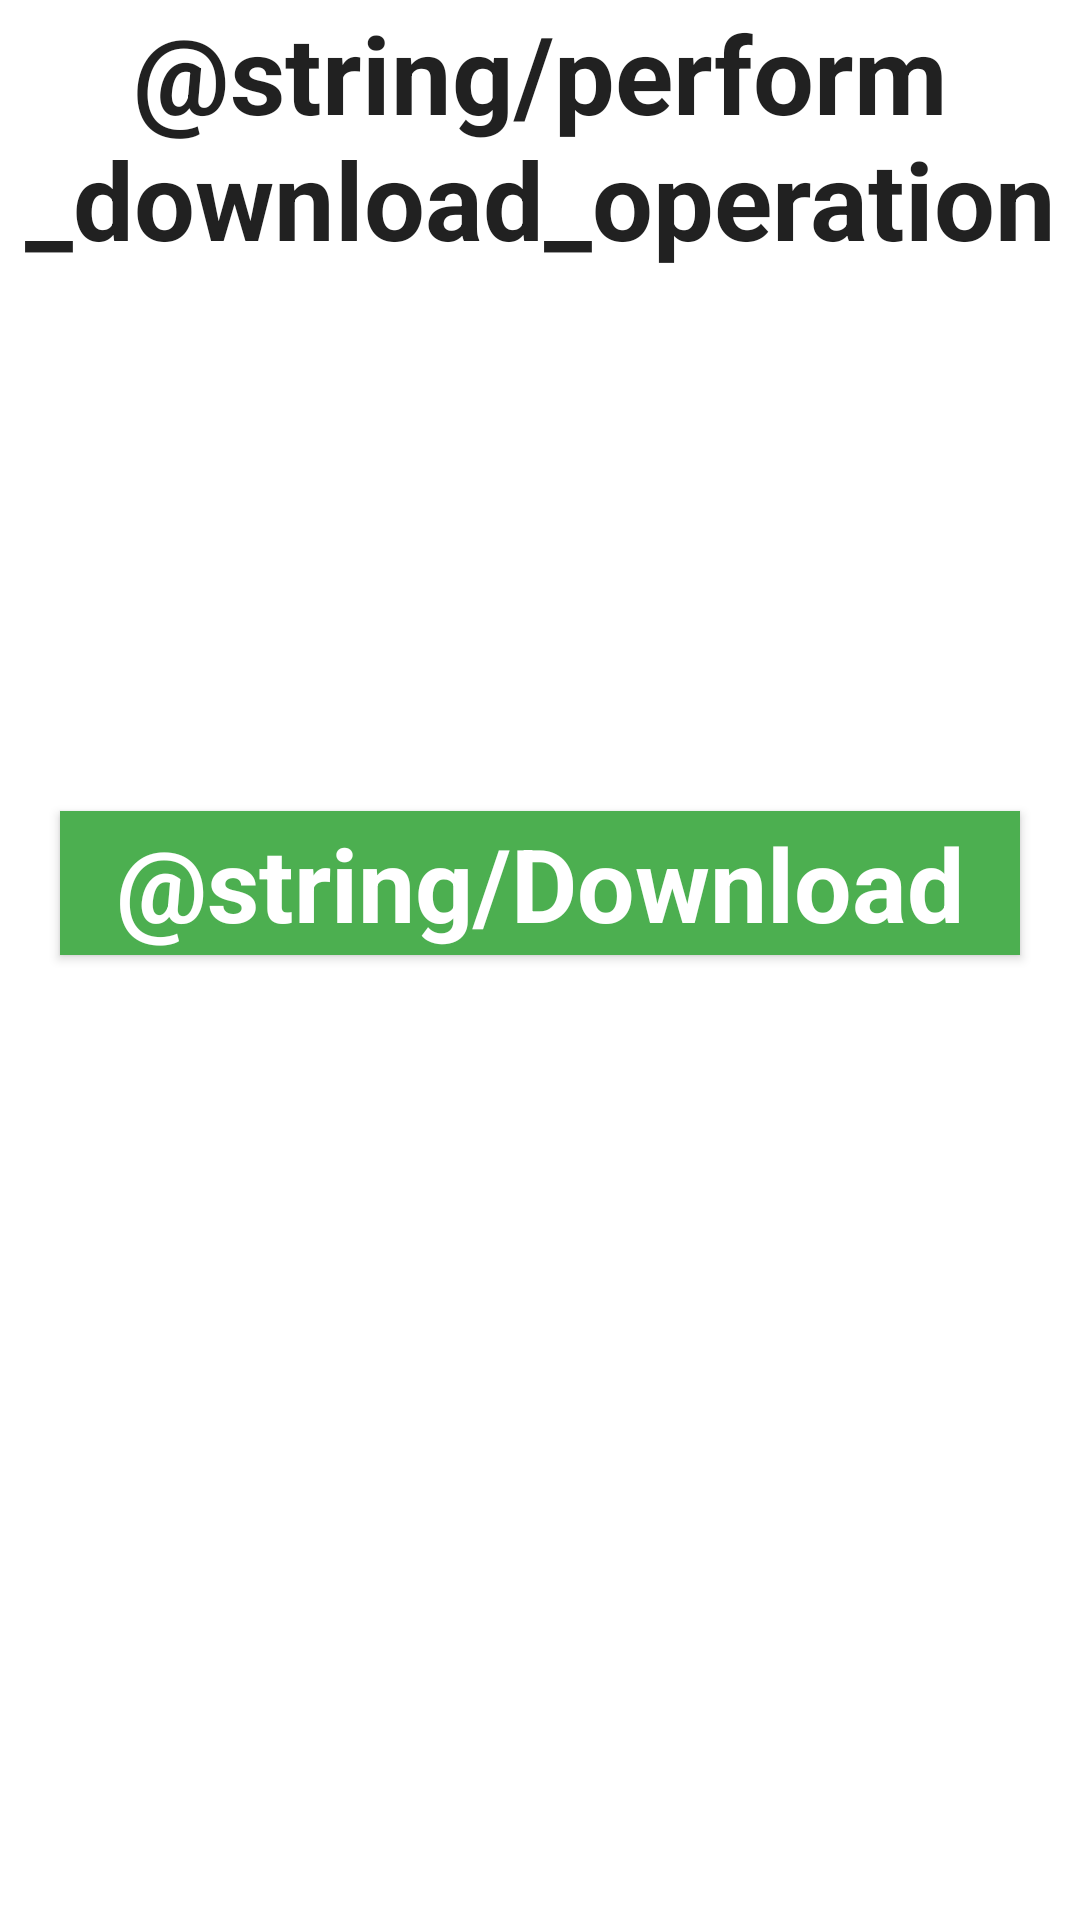

This screen was rendered from an Android layout file. Write that file and the resources it references.
<!-- AndroidManifest.xml: application theme Theme.Assignment5 -->
<!-- res/layout/fragment2.xml -->
<FrameLayout xmlns:android="http://schemas.android.com/apk/res/android"
    xmlns:tools="http://schemas.android.com/tools"
    android:layout_width="match_parent"
    android:layout_height="match_parent"
    xmlns:app="http://schemas.android.com/apk/res-auto"
    tools:context="com.example.music_player_a2.fragment2"

    >
    <LinearLayout
        android:id="@+id/linearLayout"
        android:layout_width="match_parent"
        android:layout_height="wrap_content"
        android:orientation="vertical"
        app:layout_constraintBottom_toBottomOf="parent"
        app:layout_constraintEnd_toEndOf="parent"
        app:layout_constraintStart_toStartOf="parent"
        app:layout_constraintTop_toTopOf="parent"
        app:layout_constraintVertical_bias="1.0"
        tools:ignore="MissingConstraints">

        <TextView
            android:id="@+id/textView2"
            android:layout_width="match_parent"
            android:layout_height="wrap_content"
            android:layout_marginBottom="170dp"
            android:text="@string/perform_download_operation"
            android:textAlignment="center"
            android:textAppearance="@style/TextAppearance.AppCompat.Large"
            android:textSize="36sp"
            android:textStyle="bold" />

        <Button
            android:id="@+id/button4"
            android:layout_width="match_parent"
            android:layout_height="match_parent"
            android:layout_marginStart="20dp"
            android:layout_marginTop="10dp"
            android:layout_marginEnd="20dp"
            android:layout_marginBottom="20dp"
            android:background="#4CAF50"
            android:text="@string/Download"
            android:textAlignment="center"
            android:textAppearance="@style/TextAppearance.AppCompat.Display1"
            android:textColor="#FFFFFF"
            android:textStyle="bold" />



    </LinearLayout>
</FrameLayout>
<!-- resources referenced by this layout -->
<resources>
  <style name="Theme.Assignment5" parent="Theme.MaterialComponents.DayNight.NoActionBar">
          
          <item name="colorPrimary">@color/purple_500</item>
          <item name="colorPrimaryVariant">@color/purple_700</item>
          <item name="colorOnPrimary">@color/white</item>
          
          <item name="colorSecondary">@color/teal_200</item>
          <item name="colorSecondaryVariant">@color/teal_700</item>
          <item name="colorOnSecondary">@color/black</item>
          
          <item name="android:statusBarColor" tools:targetApi="l">?attr/colorPrimaryVariant</item>
          
      </style>
  <!-- not gathered from this repository: default colours our renderer supplied (Android Studio template values) -->
  <color name="purple_500">#FF6200EE</color>
  <color name="purple_700">#FF3700B3</color>
  <color name="teal_200">#FF03DAC5</color>
  <color name="teal_700">#FF018786</color>
  <color name="black">#FF000000</color>
  <color name="white">#FFFFFFFF</color>
</resources>
